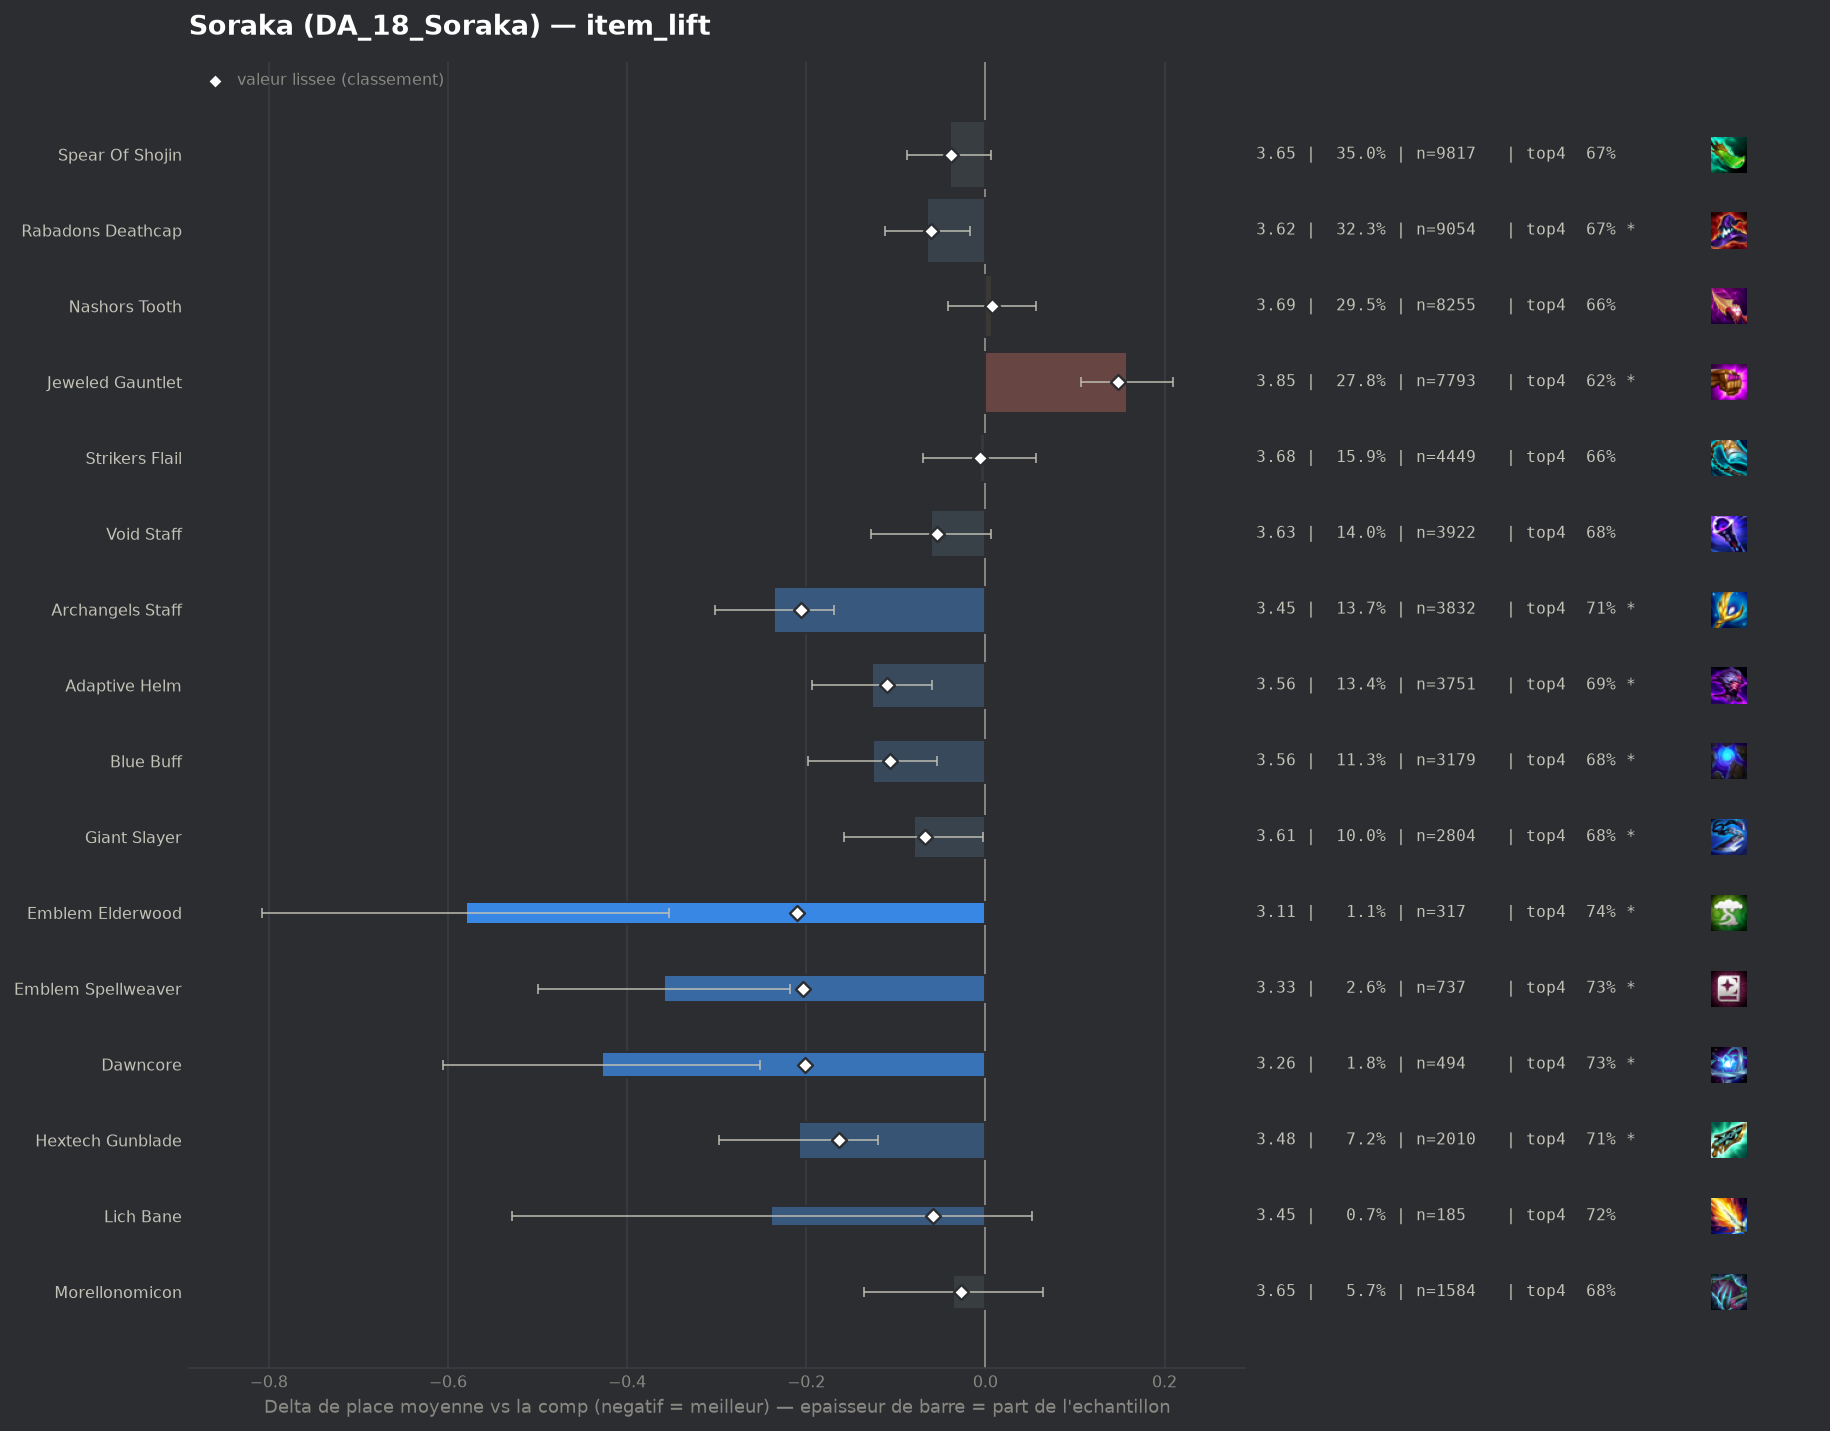

Data behind this chart, as committed beside it:
group, label, n, share, avg_place, shrunk_avg, score, d_avg, d_avg_pess, impact, d_top4, win, top2, top4, sd, z, p, significant
pepite, Emblem Elderwood, 317, 0.01131, 3.107, 3.478, -0.21, -0.58, -0.353, 0.0024, 0.0832, 0.3123, 0.5016, 0.7445, 2.055, -5.0, 0.0, True
populaire, Archangels Staff, 3832, 0.1367, 3.452, 3.482, -0.206, -0.236, -0.169, 0.0281, 0.0532, 0.1902, 0.382, 0.7145, 1.956, -6.97, 0.0, True
pepite, Emblem Spellweaver, 737, 0.0263, 3.328, 3.483, -0.204, -0.359, -0.218, 0.0054, 0.0714, 0.2008, 0.4152, 0.7327, 1.924, -4.99, 0.0, True
pepite, Dawncore, 494, 0.01763, 3.259, 3.487, -0.201, -0.428, -0.252, 0.0035, 0.0715, 0.2206, 0.4453, 0.7328, 1.984, -4.76, 0.0, True
pepite, Hextech Gunblade, 2010, 0.07171, 3.479, 3.525, -0.163, -0.208, -0.12, 0.0117, 0.0497, 0.1692, 0.3826, 0.7109, 1.945, -4.63, 0.0, True
populaire, Adaptive Helm, 3751, 0.1338, 3.561, 3.577, -0.11, -0.127, -0.06, 0.0148, 0.0252, 0.161, 0.3716, 0.6865, 1.968, -3.7, 0.00022, True
populaire, Blue Buff, 3179, 0.1134, 3.561, 3.58, -0.107, -0.126, -0.054, 0.0121, 0.022, 0.1648, 0.3649, 0.6832, 1.949, -3.44, 0.00058, True
populaire, Giant Slayer, 2804, 0.1, 3.607, 3.62, -0.067, -0.08, -0.003, 0.0067, 0.0153, 0.1587, 0.3588, 0.6765, 1.983, -2.05, 0.04078, True
populaire, Rabadons Deathcap, 9054, 0.323, 3.623, 3.627, -0.061, -0.065, -0.017, 0.0197, 0.0119, 0.1689, 0.3521, 0.6732, 1.996, -2.67, 0.00754, True
pepite, Lich Bane, 185, 0.006601, 3.449, 3.628, -0.059, -0.239, 0.0, 0.0004, 0.0631, 0.1622, 0.4108, 0.7243, 2.01, -1.61, 0.1073, False
populaire, Void Staff, 3922, 0.1399, 3.626, 3.634, -0.054, -0.061, 0.0, 0.0075, 0.0175, 0.1703, 0.3547, 0.6787, 2.006, -1.79, 0.07356, False
populaire, Spear Of Shojin, 9817, 0.3503, 3.647, 3.649, -0.038, -0.04, 0.0, 0.0134, 0.004, 0.1739, 0.3542, 0.6653, 2.027, -1.7, 0.08867, False
pepite, Morellonomicon, 1584, 0.05651, 3.652, 3.661, -0.027, -0.036, 0.0, 0.0015, 0.0168, 0.1604, 0.3378, 0.678, 1.975, -0.7, 0.4817, False
, Eternal Pact, 129, 0.004603, 3.612, 3.673, -0.014, -0.075, 0.0, 0.0001, -0.0024, 0.1705, 0.4109, 0.6589, 2.111, -0.4, 0.6869, False
, Tacticians Crown, 45, 0.001606, 3.533, 3.676, -0.011, -0.154, 0.0, 0.0, 0.0054, 0.2222, 0.4667, 0.6667, 2.276, -0.45, 0.6499, False
, Rabadons Deathcap Radiant, 112, 0.003996, 3.643, 3.68, -0.007, -0.045, 0.0, 0.0, 0.053, 0.1696, 0.3304, 0.7143, 2.017, -0.23, 0.8154, False
populaire, Strikers Flail, 4449, 0.1587, 3.681, 3.682, -0.006, -0.006, 0.0, 0.0009, 0.0009, 0.1594, 0.339, 0.6622, 1.993, -0.2, 0.8424, False
, Nashors Tooth Radiant, 47, 0.001677, 3.745, 3.692, 0.004, 0.057, 0.0, -0.0, -0.0655, 0.1277, 0.2979, 0.5957, 1.918, 0.2, 0.8381, False
populaire, Nashors Tooth, 8255, 0.2945, 3.695, 3.694, 0.007, 0.007, 0.0, -0.002, -0.0031, 0.1583, 0.3398, 0.6581, 2.006, 0.29, 0.7687, False
, Red Buff, 820, 0.02926, 3.721, 3.707, 0.02, 0.033, 0.0, -0.0006, -0.0088, 0.1549, 0.3402, 0.6524, 2.01, 0.47, 0.6403, False
, Emblem Invoker, 112, 0.003996, 3.848, 3.714, 0.027, 0.161, 0.0, -0.0001, -0.0184, 0.1518, 0.3125, 0.6429, 2.062, 0.82, 0.4103, False
, Hand Of Justice, 91, 0.003247, 3.912, 3.719, 0.031, 0.225, 0.0, -0.0001, -0.0679, 0.1648, 0.3516, 0.5934, 2.152, 0.99, 0.32, False
, Ludens Tempest, 82, 0.002926, 3.988, 3.726, 0.038, 0.3, 0.0, -0.0001, -0.0637, 0.1463, 0.2927, 0.5976, 2.092, 1.3, 0.1943, False
, Manazane, 181, 0.006458, 3.867, 3.731, 0.044, 0.18, 0.0, -0.0003, -0.0646, 0.1381, 0.3039, 0.5967, 1.965, 1.23, 0.2195, False
, Emblem Blossom, 116, 0.004139, 3.974, 3.737, 0.049, 0.287, 0.0, -0.0002, -0.1009, 0.1983, 0.319, 0.5603, 2.151, 1.43, 0.152, False
, Emblem Inferno, 80, 0.002854, 4.35, 3.77, 0.083, 0.663, 0.189, -0.0002, -0.1488, 0.0875, 0.2625, 0.5125, 2.157, 2.74, 0.00607, True
, Emblem Blackthorn, 100, 0.003568, 4.49, 3.809, 0.121, 0.803, 0.428, -0.0004, -0.2013, 0.09, 0.17, 0.46, 1.905, 4.2, 3e-05, True
, Component Needlessly Large Rod, 119, 0.004246, 4.496, 3.829, 0.142, 0.808, 0.401, -0.0006, -0.1739, 0.1176, 0.2353, 0.4874, 2.264, 3.89, 0.0001, True
populaire, Jeweled Gauntlet, 7793, 0.278, 3.846, 3.835, 0.148, 0.158, 0.107, -0.041, -0.0372, 0.1489, 0.3152, 0.624, 2.045, 6.06, 0.0, True
, Guinsoos Rageblade, 650, 0.02319, 4.017, 3.864, 0.177, 0.329, 0.166, -0.0041, -0.069, 0.1308, 0.2938, 0.5923, 2.1, 3.96, 8e-05, True
